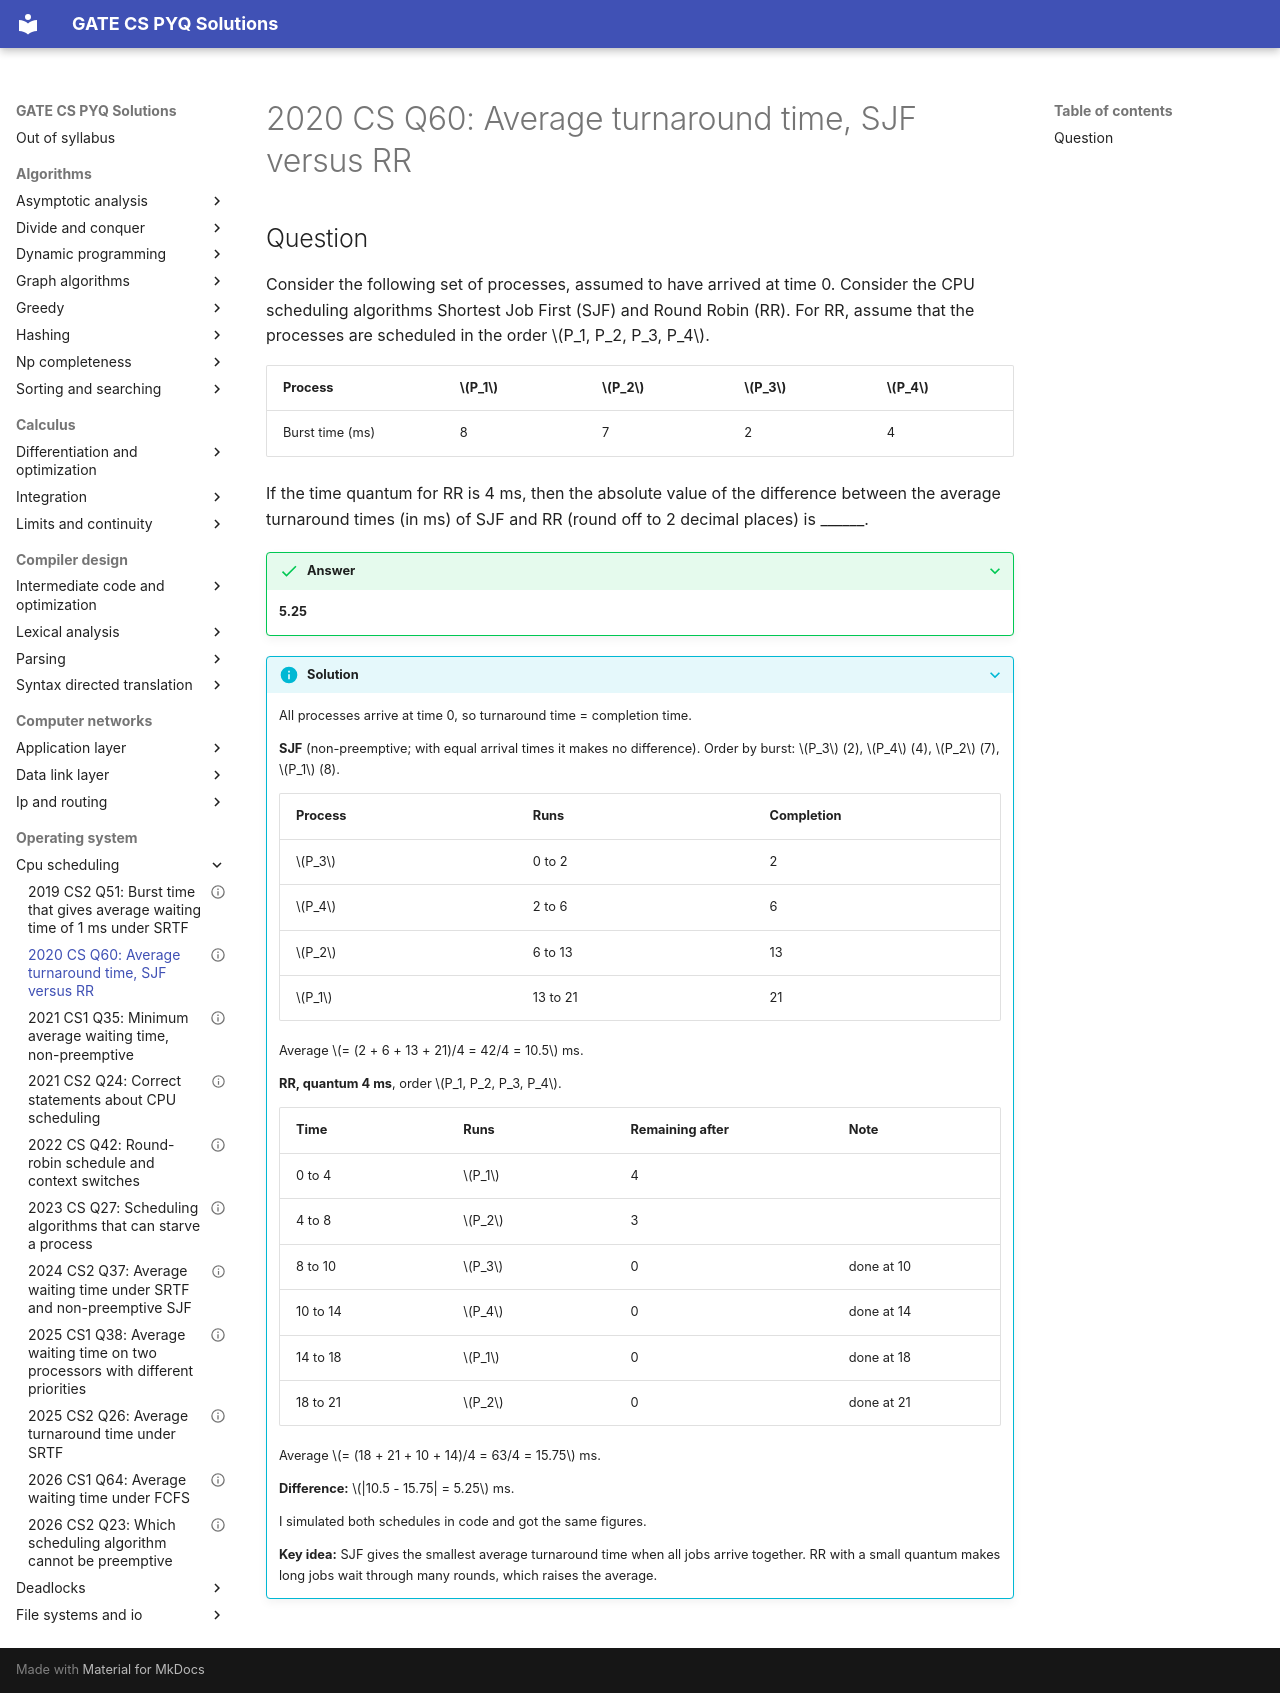

repository: saheenusman/GATE-PYQs · page: operating-system/cpu-scheduling/2020-set1-q60/index.html · generator: mkdocs

---
title: "2020 CS Q60: Average turnaround time, SJF versus RR"
year: 2020
set: 1
paper: CS
q_no: 60
subject: operating-system
topic: cpu-scheduling
also: []
marks: 2
type: NAT
official_answer: "5.25"
status: verified
---

# 2020 CS Q60: Average turnaround time, SJF versus RR

## Question

Consider the following set of processes, assumed to have arrived at time 0. Consider the CPU scheduling algorithms Shortest Job First (SJF) and Round Robin (RR). For RR, assume that the processes are scheduled in the order $P_1, P_2, P_3, P_4$.

| Process | $P_1$ | $P_2$ | $P_3$ | $P_4$ |
|---|---|---|---|---|
| Burst time (ms) | 8 | 7 | 2 | 4 |

If the time quantum for RR is 4 ms, then the absolute value of the difference between the average turnaround times (in ms) of SJF and RR (round off to 2 decimal places) is ______.

<details class="success" markdown="1">
<summary>Answer</summary>

**5.25**

</details>

<details class="info" markdown="1">
<summary>Solution</summary>

All processes arrive at time 0, so turnaround time = completion time.

**SJF** (non-preemptive; with equal arrival times it makes no difference). Order by burst: $P_3$ (2), $P_4$ (4), $P_2$ (7), $P_1$ (8).

| Process | Runs | Completion |
|---|---|---|
| $P_3$ | 0 to 2 | 2 |
| $P_4$ | 2 to 6 | 6 |
| $P_2$ | 6 to 13 | 13 |
| $P_1$ | 13 to 21 | 21 |

Average $= (2 + 6 + 13 + 21)/4 = 42/4 = 10.5$ ms.

**RR, quantum 4 ms**, order $P_1, P_2, P_3, P_4$.

| Time | Runs | Remaining after | Note |
|---|---|---|---|
| 0 to 4 | $P_1$ | 4 | |
| 4 to 8 | $P_2$ | 3 | |
| 8 to 10 | $P_3$ | 0 | done at 10 |
| 10 to 14 | $P_4$ | 0 | done at 14 |
| 14 to 18 | $P_1$ | 0 | done at 18 |
| 18 to 21 | $P_2$ | 0 | done at 21 |

Average $= (18 + 21 + 10 + 14)/4 = 63/4 = 15.75$ ms.

**Difference:** $|10.5 - 15.75| = 5.25$ ms.

I simulated both schedules in code and got the same figures.

**Key idea:** SJF gives the smallest average turnaround time when all jobs arrive together. RR with a small quantum makes long jobs wait through many rounds, which raises the average.

</details>
